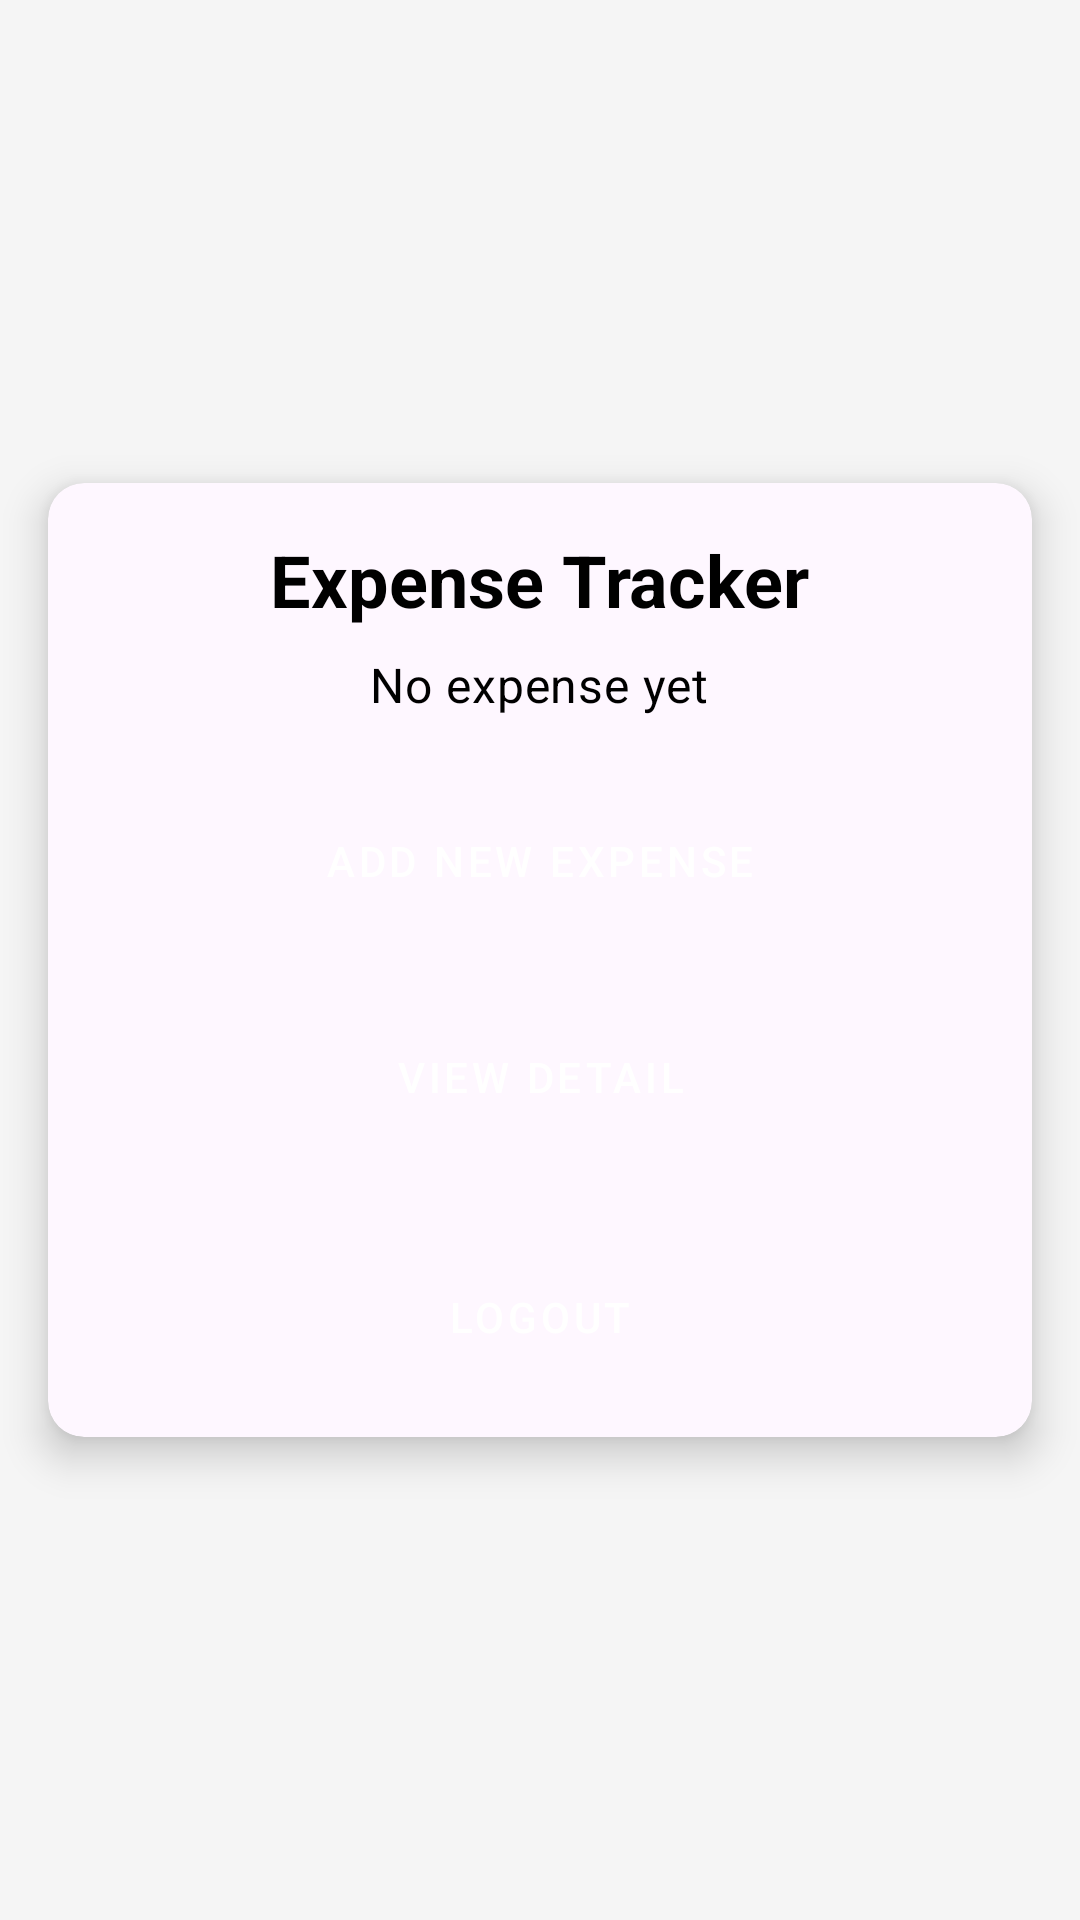

The Android layout XML behind this screen, and the referenced resources:
<!-- AndroidManifest.xml: application theme Theme.Material3.Light.NoActionBar -->
<!-- res/layout/fragment_home.xml -->
<?xml version="1.0" encoding="utf-8"?>
<androidx.constraintlayout.widget.ConstraintLayout xmlns:android="http://schemas.android.com/apk/res/android"
    xmlns:app="http://schemas.android.com/apk/res-auto"
    xmlns:tools="http://schemas.android.com/tools"
    android:layout_width="match_parent"
    android:layout_height="match_parent"
    android:background="#F5F5F5"
    tools:context=".HomeFragment">

    <androidx.cardview.widget.CardView
        android:layout_width="match_parent"
        android:layout_height="wrap_content"
        style="@style/App.CardView"
        app:layout_constraintBottom_toBottomOf="parent"
        app:layout_constraintEnd_toEndOf="parent"
        app:layout_constraintStart_toStartOf="parent"
        app:layout_constraintTop_toTopOf="parent">

        <LinearLayout
            android:layout_width="match_parent"
            android:layout_height="wrap_content"
            android:gravity="center"
            android:orientation="vertical"
            android:padding="16dp">

            <TextView
                android:id="@+id/tvTitle"
                style="@style/Info.Title"
                android:text="@string/title" />

            <TextView
                android:id="@+id/tvLastExpense"
                style="@style/Info.Text"
                android:text="@string/last_expense" />

            <Button
                android:id="@+id/btnAddNew"
                style="@style/App.Button"
                android:text="@string/add_new_expense" />

            <Button
                android:id="@+id/btnViewDetail"
                style="@style/App.Button"
                android:text="@string/view_detail_expense" />

            <Button
                android:id="@+id/btnLogout"
                style="@style/App.Button"
                android:layout_marginTop="32dp"
                android:backgroundTint="@android:color/holo_red_light"
                android:text="Logout" />

        </LinearLayout>
    </androidx.cardview.widget.CardView>

</androidx.constraintlayout.widget.ConstraintLayout>
<!-- resources referenced by this layout -->
<resources>
  <string name="add_new_expense">Add New Expense</string>
  <string name="last_expense">No expense yet</string>
  <string name="title">Expense Tracker</string>
  <string name="view_detail_expense">View Detail</string>
  <style name="App.Button" parent="Widget.MaterialComponents.Button">
          <item name="android:layout_width">match_parent</item>
          <item name="android:layout_height">wrap_content</item>
          <item name="android:layout_marginTop">24dp</item>
  
          
          <item name="backgroundTint">@color/primary</item>
          <item name="android:textColor">@color/on_primary</item>
      </style>
  <style name="App.CardView" parent="Widget.MaterialComponents.CardView">
          <item name="android:layout_width">match_parent</item>
          <item name="android:layout_height">wrap_content</item>
          <item name="android:layout_margin">16dp</item>
          <item name="cardCornerRadius">12dp</item>
          <item name="cardElevation">8dp</item>
      </style>
  <style name="Info.Text" parent="TextAppearance.Material3.BodyMedium">
          <item name="android:layout_width">wrap_content</item>
          <item name="android:layout_height">wrap_content</item>
          <item name="android:layout_marginTop">8dp</item>
          <item name="android:textSize">16sp</item>
          <item name="android:textColor">@color/text_primary</item>
      </style>
  <style name="Info.Title" parent="TextAppearance.Material3.TitleLarge">
          <item name="android:layout_width">wrap_content</item>
          <item name="android:layout_height">wrap_content</item>
          <item name="android:textSize">24sp</item>
          <item name="android:textStyle">bold</item>
          <item name="android:textColor">@color/text_primary</item>
      </style>
  <color name="primary">#0D47A1</color>
  <color name="on_primary">#FFFFFF</color>
  <color name="text_primary">#000000</color>
</resources>
